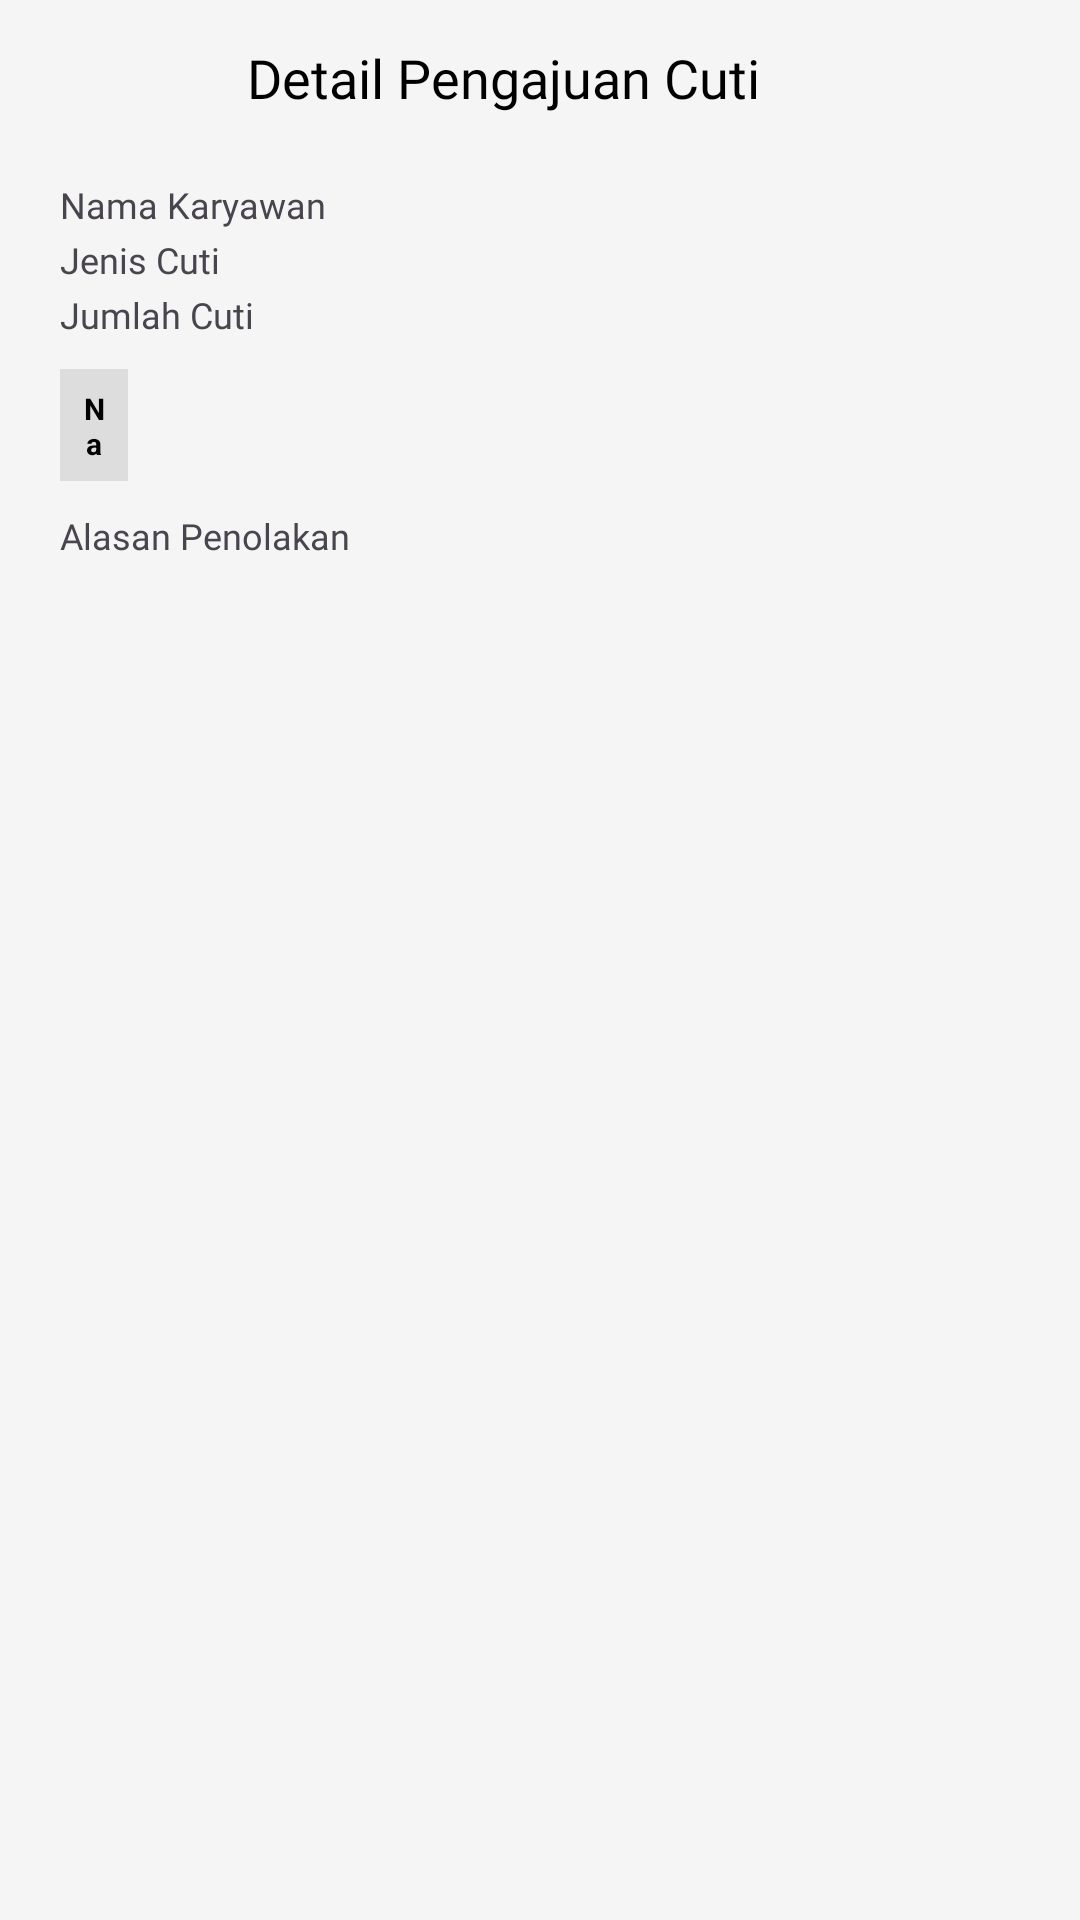

Android layout source for this screen:
<!-- AndroidManifest.xml: application theme Theme.Absen -->
<!-- res/layout/fragment_detail_riwayat_pengajuan.xml -->
<?xml version="1.0" encoding="utf-8"?>
<androidx.constraintlayout.widget.ConstraintLayout xmlns:android="http://schemas.android.com/apk/res/android"
    android:layout_width="match_parent"
    android:layout_height="match_parent"
    android:background="@color/bg"
    android:layout_marginTop="50dp"
    xmlns:app="http://schemas.android.com/apk/res-auto">

    <ImageView
        android:id="@+id/back_keterlambatan"
        android:layout_width="30dp"
        android:layout_height="30dp"
        android:layout_marginStart="20dp"
        android:layout_marginTop="16dp"
        android:src="@drawable/back"
        app:layout_constraintStart_toStartOf="parent"
        app:layout_constraintTop_toTopOf="parent" />

    <TextView
        android:id="@+id/textView"
        android:layout_width="wrap_content"
        android:layout_height="wrap_content"
        android:fontFamily="@font/poppinsmedium"
        android:text="Detail Pengajuan Cuti"
        android:textColor="@color/black"
        android:textSize="18sp"
        app:layout_constraintBottom_toBottomOf="parent"
        app:layout_constraintEnd_toEndOf="parent"
        app:layout_constraintHorizontal_bias="0.435"
        app:layout_constraintStart_toStartOf="parent"
        app:layout_constraintTop_toTopOf="parent"
        app:layout_constraintVertical_bias="0.022" />

    <TextView
        android:id="@+id/namaKaryawan"
        android:layout_width="0dp"
        android:layout_height="wrap_content"
        android:text="Nama Karyawan"
        android:textSize="12sp"
        android:fontFamily="@font/poppinsmedium"
        app:layout_constraintTop_toTopOf="parent"
        app:layout_constraintStart_toStartOf="parent"
        android:layout_marginTop="60dp"
        android:layout_marginStart="20dp"
        android:layout_marginEnd="20dp"/>

    <TextView
        android:id="@+id/jenisCuti"
        android:layout_width="0dp"
        android:layout_height="wrap_content"
        android:text="Jenis Cuti"
        android:textSize="12sp"
        android:fontFamily="@font/poppinsmedium"
        app:layout_constraintTop_toBottomOf="@id/namaKaryawan"
        app:layout_constraintStart_toStartOf="parent"
        android:layout_marginTop="2dp"
        android:layout_marginStart="20dp"
        android:layout_marginEnd="20dp"/>

    <TextView
        android:id="@+id/jumlahCuti"
        android:layout_width="0dp"
        android:layout_height="wrap_content"
        android:text="Jumlah Cuti"
        android:textSize="12sp"
        android:fontFamily="@font/poppinsmedium"
        app:layout_constraintTop_toBottomOf="@id/jenisCuti"
        app:layout_constraintStart_toStartOf="parent"
        android:layout_marginTop="2dp"
        android:layout_marginStart="20dp"
        android:layout_marginEnd="20dp"/>

    
    <HorizontalScrollView
        android:id="@+id/hsv"
        android:layout_width="match_parent"
        android:layout_height="wrap_content"
        app:layout_constraintTop_toBottomOf="@id/jumlahCuti"
        app:layout_constraintStart_toStartOf="parent"
        app:layout_constraintLeft_toLeftOf="parent"
        app:layout_constraintRight_toRightOf="parent"
        android:layout_marginTop="10dp"
        android:layout_marginStart="20dp"
        android:layout_marginEnd="20dp"
        android:scrollbars="horizontal">

        <TableLayout
            android:id="@+id/tablePresensi"
            android:layout_width="wrap_content"
            android:layout_height="wrap_content"
            android:stretchColumns="*"
            android:shrinkColumns="*">

            
            <TableRow>
                <TextView
                    android:text="Golongan"
                    android:textSize="10sp"
                    android:maxLines="2"
                    android:gravity="center"
                    style="@style/TableHeader" />

                <TextView
                    android:text="Nama Approver"
                    android:textSize="10sp"
                    android:maxLines="2"
                    android:gravity="center"
                    style="@style/TableHeader" />

                <TextView
                    android:text="Status"
                    android:textSize="10sp"
                    android:maxLines="2"
                    android:gravity="center"
                    style="@style/TableHeader" />
            </TableRow>
        </TableLayout>
    </HorizontalScrollView>

    <TextView
        android:id="@+id/alasanPenolakan"
        android:layout_width="0dp"
        android:layout_height="wrap_content"
        android:text="Alasan Penolakan"
        android:textSize="12sp"
        android:fontFamily="@font/poppinsmedium"
        app:layout_constraintTop_toBottomOf="@id/hsv"
        app:layout_constraintStart_toStartOf="parent"
        android:layout_marginTop="10dp"
        android:layout_marginStart="20dp"
        android:layout_marginEnd="20dp"/>
</androidx.constraintlayout.widget.ConstraintLayout>
<!-- resources referenced by this layout -->
<resources>
  <color name="bg">#F5F5F5</color>
  <color name="black">#FF000000</color>
  <style name="TableHeader">
          <item name="android:padding">6dp</item>
          <item name="android:background">#FFDDDDDD</item>
          <item name="android:textStyle">bold</item>
          <item name="android:textColor">#000000</item>
          <item name="android:textSize">10sp</item>
          <item name="android:gravity">center</item>
      </style>
  <style name="Theme.Absen" parent="Base.Theme.Absen" />
  <style name="Base.Theme.Absen" parent="Theme.Material3.DayNight.NoActionBar">
          
          
      </style>
</resources>
